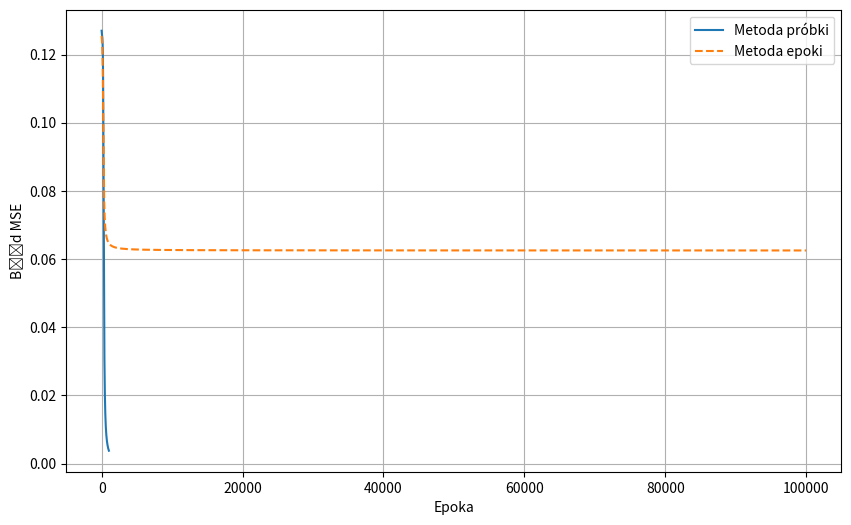

Generate this figure with matplotlib:
import numpy as np
import matplotlib.pyplot as plt


def sigmoid(z, beta):
    return 1.0 / (1.0 + np.exp(-beta * z))


def d_sigmoid(y, beta):
    return beta * y * (1.0 - y)


def tanh_act(z, beta):
    return np.tanh(beta * z)


def d_tanh(y, beta):
    return beta * (1.0 - y * y)


def forward(x, w_h, w_o, beta):
    h_in = w_h @ x
    h = tanh_act(h_in, beta)
    h_b = np.concatenate(([1.0], h))
    o_in = w_o @ h_b
    y = sigmoid(o_in, beta)
    return float(y[0]), h_b


def ok(y, target):
    return (target == 1 and y > 0.9) or (target == 0 and y < 0.1)


def init_weights():
    w_h = np.random.uniform(-0.5, 0.5, (2, 3))
    w_o = np.random.uniform(-0.5, 0.5, (1, 3))
    return w_h, w_o


def train_online(X, y, lr, beta, max_epochs=100000):
    w_h, w_o = init_weights()
    curve = []

    for epoch in range(max_epochs):
        sse = 0.0
        hits = 0

        for x_i, t in zip(X, y):
            y_hat, h_b = forward(x_i, w_h, w_o, beta)
            e = y_hat - float(t)
            sse += e * e

            if ok(y_hat, t):
                hits += 1

            delta_out = e * d_sigmoid(y_hat, beta)
            grad_o = delta_out * h_b

            h_no_bias = h_b[1:]
            delta_h = (delta_out * w_o[0, 1:]) * d_tanh(h_no_bias, beta)
            grad_h = np.outer(delta_h, x_i)

            w_o -= lr * grad_o
            w_h -= lr * grad_h

        curve.append(0.5 * sse / len(X))
        if hits == len(X):
            print(f"Koniec (próbka) w epoce: {epoch}")
            break

    return curve


def train_batch(X, y, lr, beta, max_epochs=100000):
    w_h, w_o = init_weights()
    curve = []

    for epoch in range(max_epochs):
        sse = 0.0
        hits = 0

        g_h = np.zeros_like(w_h)
        g_o = np.zeros_like(w_o)

        for x_i, t in zip(X, y):
            y_hat, h_b = forward(x_i, w_h, w_o, beta)
            e = y_hat - float(t)
            sse += e * e

            if ok(y_hat, t):
                hits += 1

            delta_out = e * d_sigmoid(y_hat, beta)
            g_o += delta_out * h_b

            h_no_bias = h_b[1:]
            delta_h = (delta_out * w_o[0, 1:]) * d_tanh(h_no_bias, beta)
            g_h += np.outer(delta_h, x_i)

        w_o -= lr * g_o
        w_h -= lr * g_h

        curve.append(0.5 * sse / len(X))
        if hits == len(X):
            print(f"Koniec (epoka) w epoce: {epoch}")
            break

    return curve


if __name__ == "__main__":
    X = np.array([
        [1, -1, -1],
        [1, -1,  1],
        [1,  1, -1],
        [1,  1,  1]
    ], dtype=float)

    y = np.array([0, 1, 1, 0], dtype=int)

    eta = 0.1
    beta = 1.0

    e1 = train_online(X, y, eta, beta)
    e2 = train_batch(X, y, eta, beta)

    plt.figure(figsize=(10, 6))
    plt.plot(e1, label="Metoda próbki")
    plt.plot(e2, label="Metoda epoki", linestyle="--")
    plt.xlabel("Epoka")
    plt.ylabel("Błąd MSE")
    plt.legend()
    plt.grid(True)
    plt.show()
